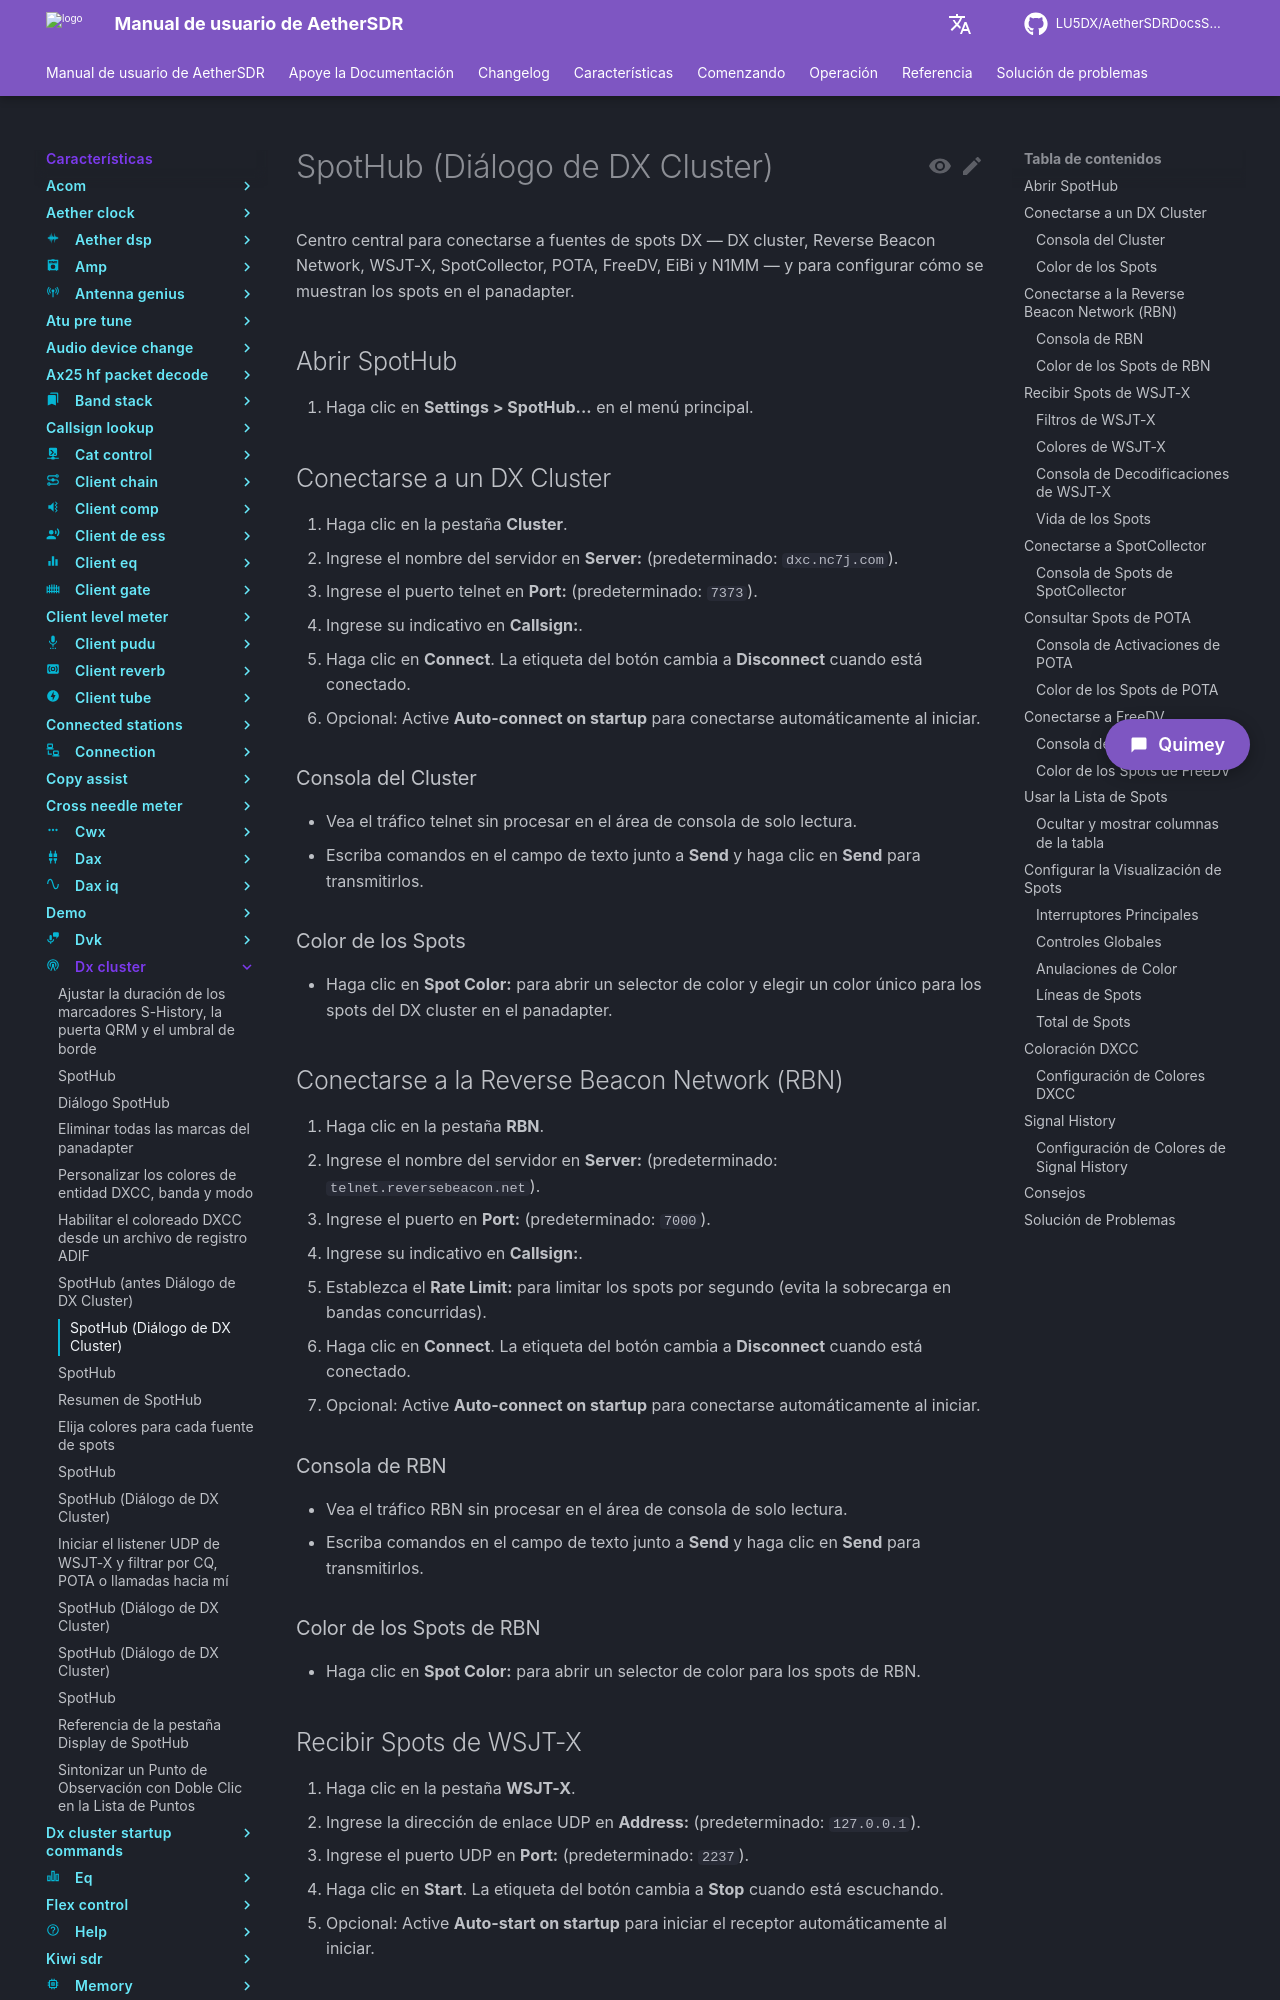

repository: LU5DX/AetherSDRDocsSpanish · page: 26.8.4/features/dx-cluster/enable-snap-to-step-for-precise-s-history-tuning/index.html · generator: mkdocs

# SpotHub (Diálogo de DX Cluster)

Centro central para conectarse a fuentes de spots DX — DX cluster, Reverse Beacon Network, WSJT-X, SpotCollector, POTA, FreeDV, EiBi y N1MM — y para configurar cómo se muestran los spots en el panadapter.

## Abrir SpotHub

1. Haga clic en **Settings > SpotHub...** en el menú principal.

## Conectarse a un DX Cluster

1. Haga clic en la pestaña **Cluster**.
2. Ingrese el nombre del servidor en **Server:** (predeterminado: `dxc.nc7j.com`).
3. Ingrese el puerto telnet en **Port:** (predeterminado: `7373`).
4. Ingrese su indicativo en **Callsign:**.
5. Haga clic en **Connect**. La etiqueta del botón cambia a **Disconnect** cuando está conectado.
6. Opcional: Active **Auto-connect on startup** para conectarse automáticamente al iniciar.

### Consola del Cluster

- Vea el tráfico telnet sin procesar en el área de consola de solo lectura.
- Escriba comandos en el campo de texto junto a **Send** y haga clic en **Send** para transmitirlos.

### Color de los Spots

- Haga clic en **Spot Color:** para abrir un selector de color y elegir un color único para los spots del DX cluster en el panadapter.

## Conectarse a la Reverse Beacon Network (RBN)

1. Haga clic en la pestaña **RBN**.
2. Ingrese el nombre del servidor en **Server:** (predeterminado: `telnet.reversebeacon.net`).
3. Ingrese el puerto en **Port:** (predeterminado: `7000`).
4. Ingrese su indicativo en **Callsign:**.
5. Establezca el **Rate Limit:** para limitar los spots por segundo (evita la sobrecarga en bandas concurridas).
6. Haga clic en **Connect**. La etiqueta del botón cambia a **Disconnect** cuando está conectado.
7. Opcional: Active **Auto-connect on startup** para conectarse automáticamente al iniciar.

### Consola de RBN

- Vea el tráfico RBN sin procesar en el área de consola de solo lectura.
- Escriba comandos en el campo de texto junto a **Send** y haga clic en **Send** para transmitirlos.

### Color de los Spots de RBN

- Haga clic en **Spot Color:** para abrir un selector de color para los spots de RBN.

## Recibir Spots de WSJT-X

1. Haga clic en la pestaña **WSJT-X**.
2. Ingrese la dirección de enlace UDP en **Address:** (predeterminado: `127.0.0.1`).
3. Ingrese el puerto UDP en **Port:** (predeterminado: `2237`).
4. Haga clic en **Start**. La etiqueta del botón cambia a **Stop** cuando está escuchando.
5. Opcional: Active **Auto-start on startup** para iniciar el receptor automáticamente al iniciar.
